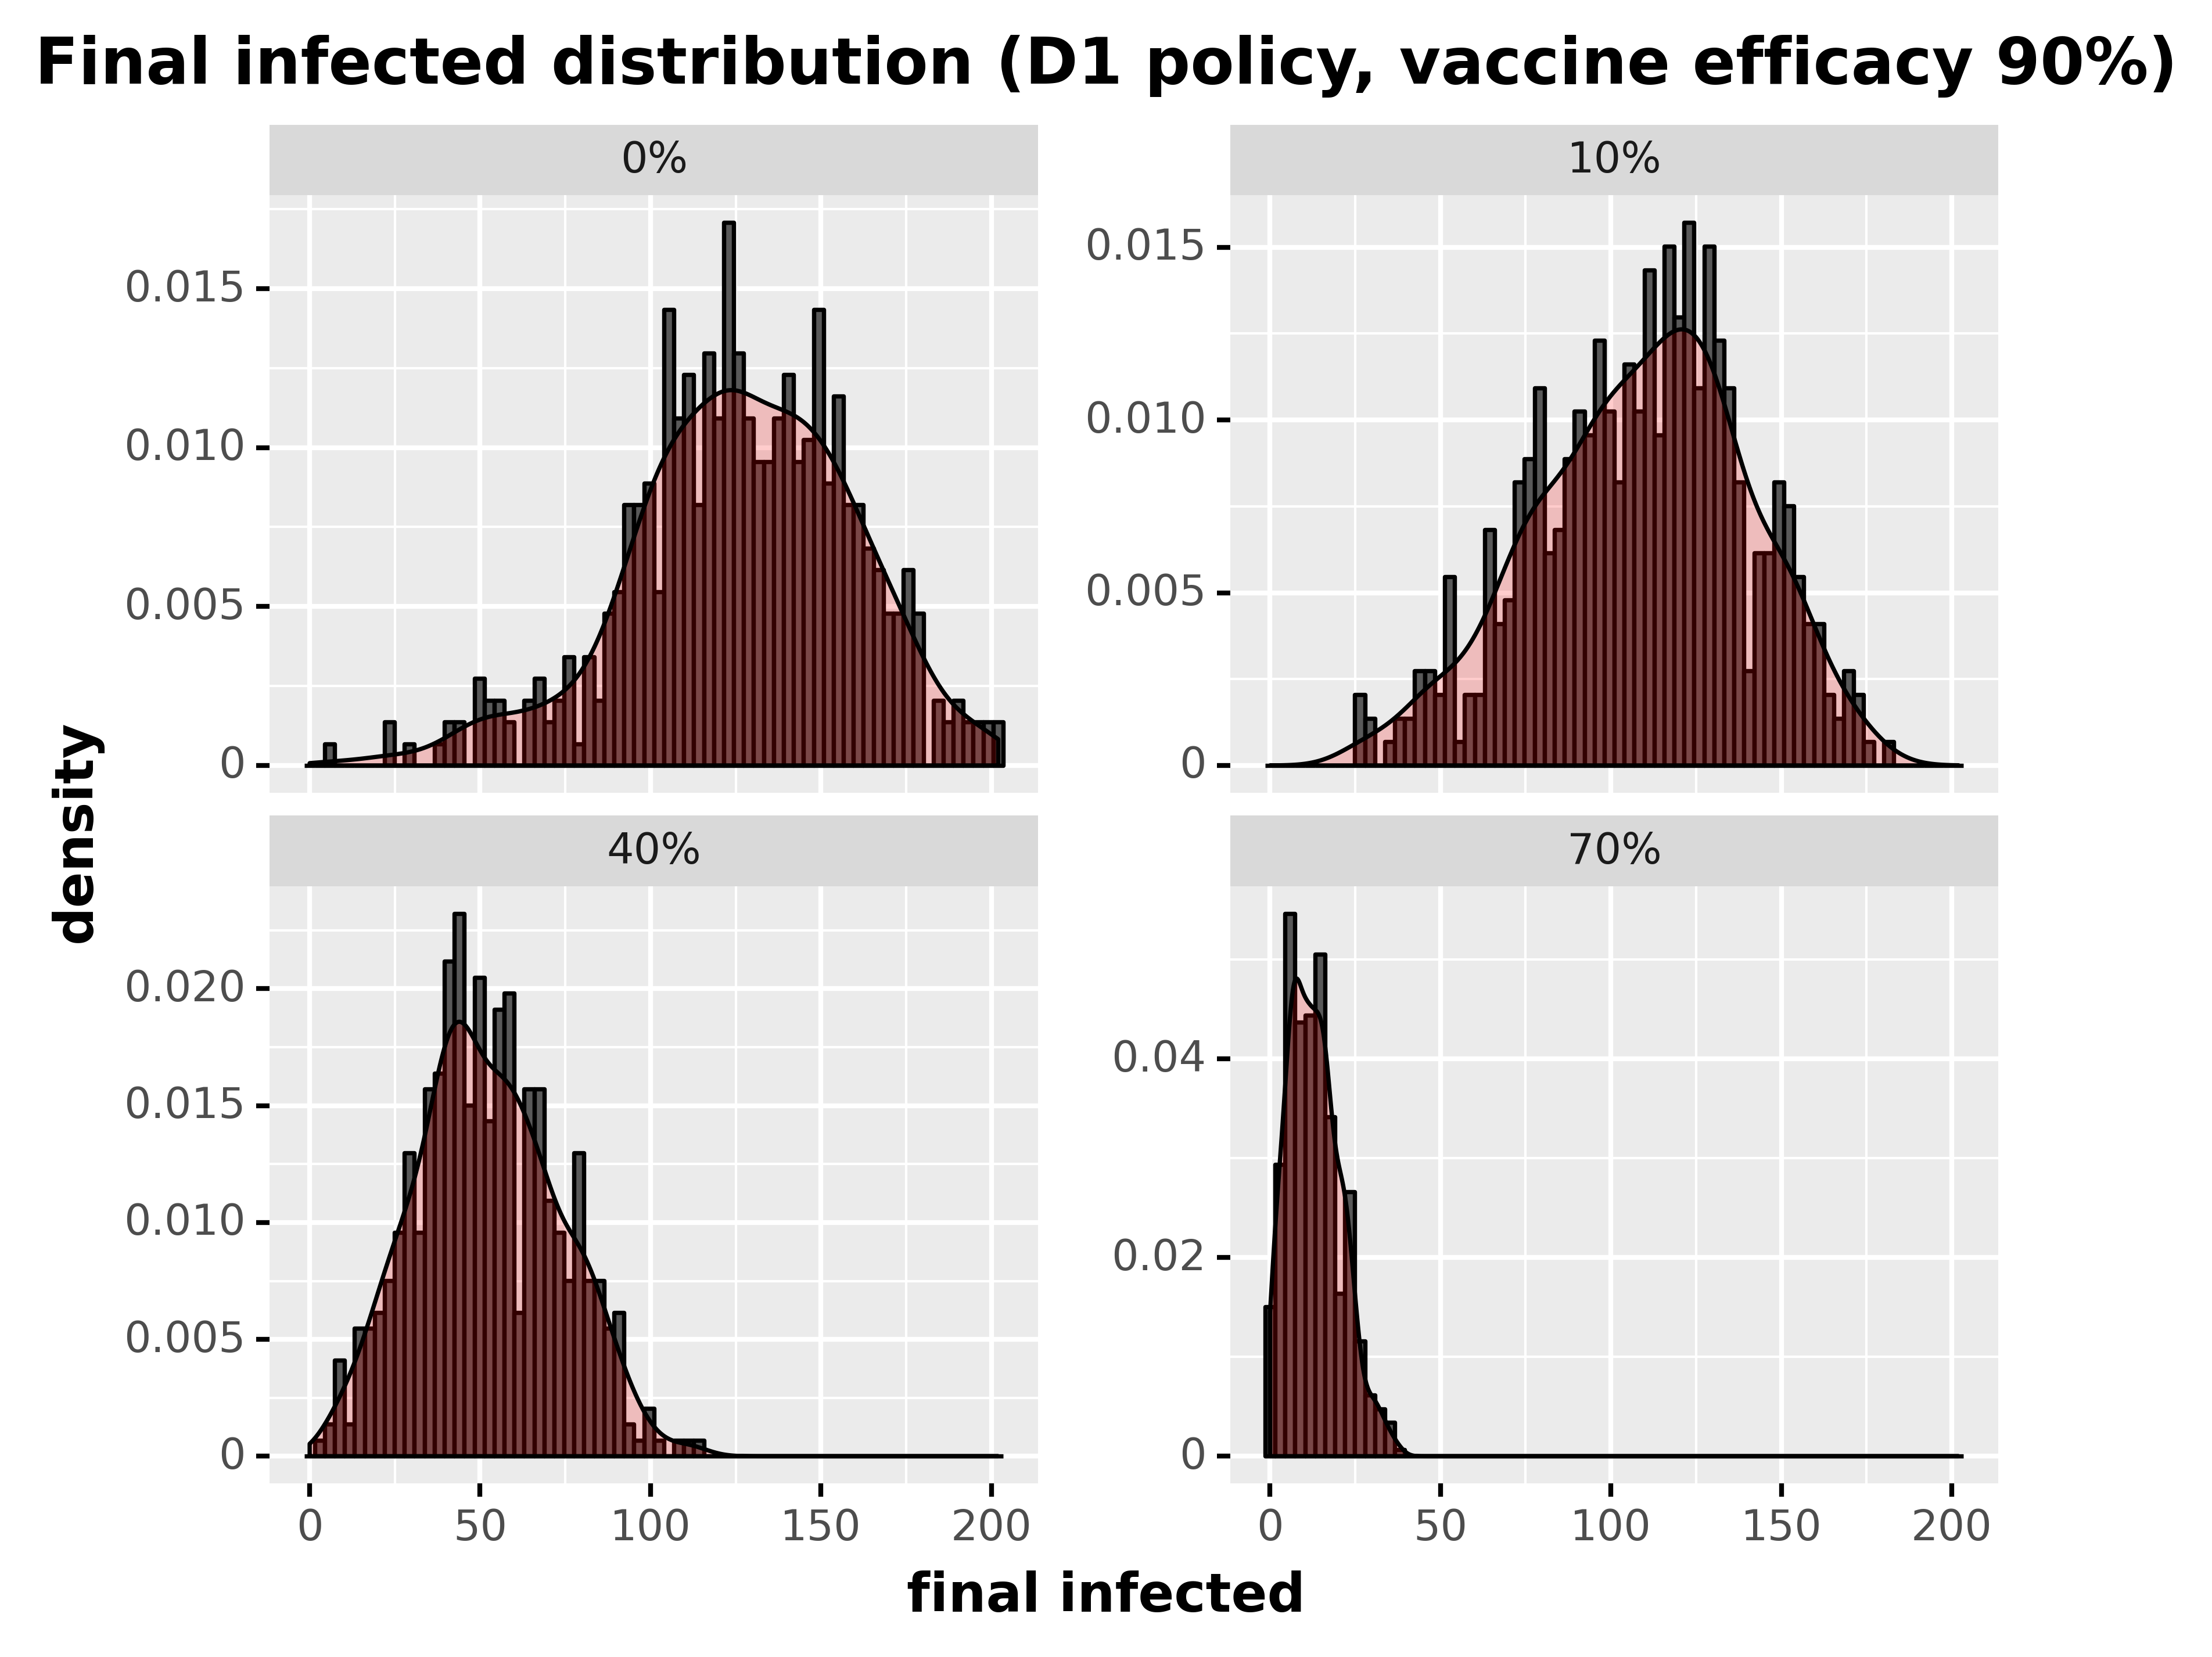

The table this chart was drawn from, first rows:
, day, final_infected, type_pretty
60, 60, 141, 0%
121, 60, 127, 0%
182, 60, 180, 0%
243, 60, 133, 0%
304, 60, 126, 0%
365, 60, 112, 0%
426, 60, 109, 0%
487, 60, 124, 0%
548, 60, 120, 0%
609, 60, 123, 0%
670, 60, 146, 0%
731, 60, 108, 0%
792, 60, 97, 0%
853, 60, 175, 0%
914, 60, 136, 0%
975, 60, 72, 0%
1036, 60, 105, 0%
1097, 60, 121, 0%
1158, 60, 148, 0%
1219, 60, 127, 0%
1280, 60, 98, 0%
1341, 60, 124, 0%
1402, 60, 51, 0%
1463, 60, 94, 0%
1524, 60, 122, 0%
1585, 60, 106, 0%
1646, 60, 129, 0%
1707, 60, 92, 0%
1768, 60, 160, 0%
1829, 60, 114, 0%
1890, 60, 124, 0%
1951, 60, 127, 0%
2012, 60, 87, 0%
2073, 60, 85, 0%
2134, 60, 149, 0%
2195, 60, 188, 0%
2256, 60, 139, 0%
2317, 60, 122, 0%
2378, 60, 133, 0%
2439, 60, 82, 0%
2500, 60, 164, 0%
2561, 60, 137, 0%
2622, 60, 124, 0%
2683, 60, 118, 0%
2744, 60, 154, 0%
2805, 60, 103, 0%
2866, 60, 142, 0%
2927, 60, 104, 0%
2988, 60, 143, 0%
3049, 60, 118, 0%
3110, 60, 140, 0%
3171, 60, 119, 0%
3232, 60, 107, 0%
3293, 60, 105, 0%
3354, 60, 135, 0%
3415, 60, 125, 0%
3476, 60, 132, 0%
3537, 60, 122, 0%
3598, 60, 117, 0%
3659, 60, 142, 0%
... 1,940 more rows
